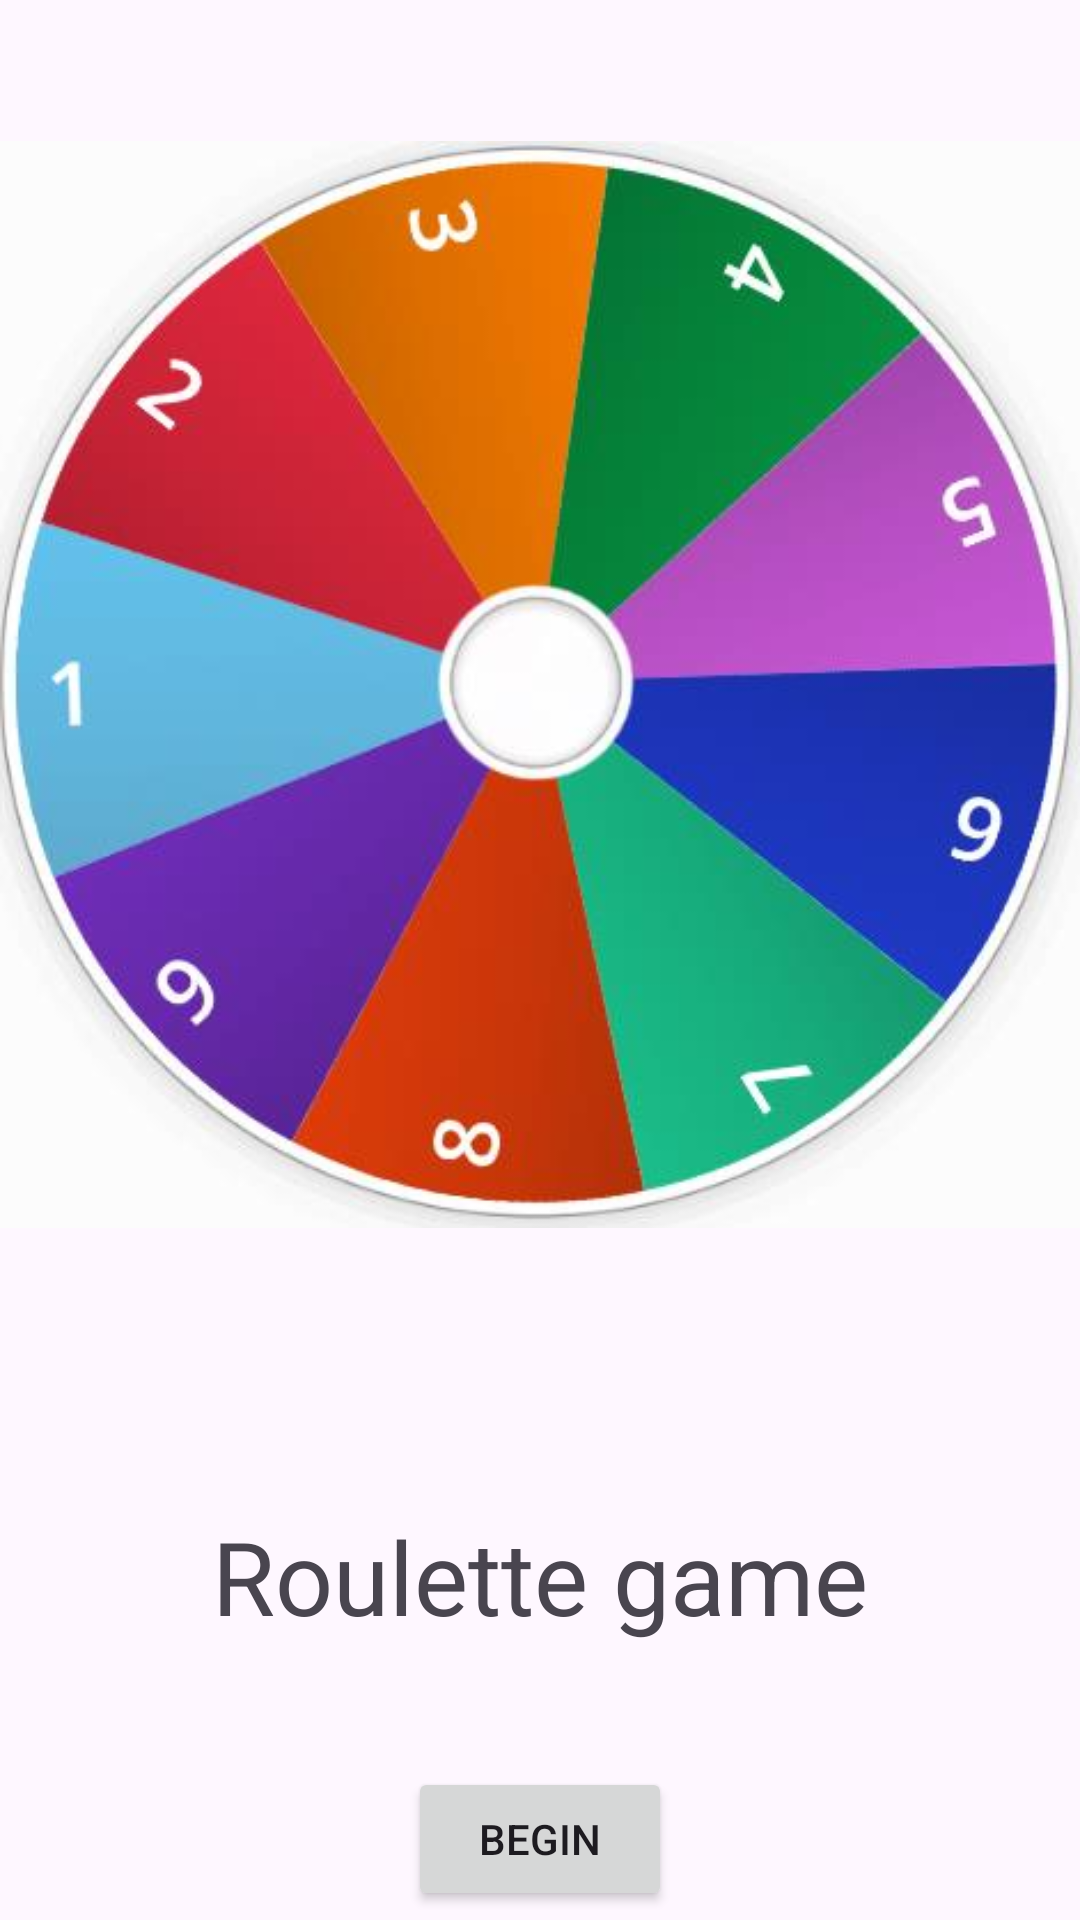

This screen was rendered from an Android layout file. Write that file and the resources it references.
<!-- AndroidManifest.xml: application theme Theme.Caprichosa -->
<!-- res/layout/activity_title.xml -->
<?xml version="1.0" encoding="utf-8"?>
<androidx.constraintlayout.widget.ConstraintLayout xmlns:android="http://schemas.android.com/apk/res/android"
    xmlns:app="http://schemas.android.com/apk/res-auto"
    xmlns:tools="http://schemas.android.com/tools"
    android:layout_width="match_parent"
    android:layout_height="match_parent"
    tools:context=".RoulettesActivity">

    <TextView
        android:id="@+id/textView"
        android:layout_width="wrap_content"
        android:layout_height="wrap_content"
        android:layout_marginBottom="92dp"
        android:text="Roulette game"
        android:textSize="34sp"
        app:layout_constraintBottom_toBottomOf="parent"
        app:layout_constraintEnd_toEndOf="parent"
        app:layout_constraintStart_toStartOf="parent" />

    <ImageView
        android:id="@+id/imageView"
        android:layout_width="wrap_content"
        android:layout_height="wrap_content"
        android:layout_marginBottom="41dp"
        app:layout_constraintBottom_toTopOf="@+id/textView"
        app:layout_constraintEnd_toEndOf="parent"
        app:layout_constraintHorizontal_bias="0.0"
        app:layout_constraintStart_toStartOf="parent"
        app:layout_constraintTop_toTopOf="parent"
        app:layout_constraintVertical_bias="0.742"
        app:srcCompat="@drawable/ruleta_image"
        tools:srcCompat="@drawable/ruleta_image" />

    <Button
        android:id="@+id/button"
        android:layout_width="wrap_content"
        android:layout_height="wrap_content"
        android:layout_marginTop="38dp"
        android:text="Begin"
        app:layout_constraintBottom_toBottomOf="parent"
        app:layout_constraintEnd_toEndOf="parent"
        app:layout_constraintStart_toStartOf="parent"
        app:layout_constraintTop_toBottomOf="@+id/textView" />

</androidx.constraintlayout.widget.ConstraintLayout>
<!-- resources referenced by this layout -->
<resources>
  <!-- drawable ruleta_image: png bitmap (drawable, 212691 bytes) -->
  <style name="Theme.Caprichosa" parent="Base.Theme.Caprichosa" />
  <style name="Base.Theme.Caprichosa" parent="Theme.Material3.DayNight.NoActionBar">
          
          
      </style>
</resources>
